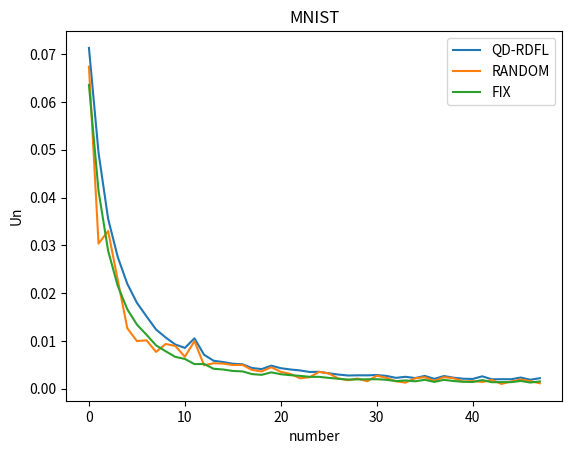

Recreate this plot in Python.
import matplotlib.pyplot as plt
import numpy as np

if __name__ == "__main__":
    # 准备数据
    U_qn_list = [0.09749147610231523, 0.09988313870217491, 0.07129893798399481, 0.0493705073901999, 0.03553612428109117, 0.027564302276545778, 0.02194034792741792, 0.01798107446644955, 0.015142008920780391, 0.012378635831098016, 0.010716056512740288, 0.009259574004011374, 0.008544801971255607, 0.010550470731161325, 0.007102911163734876, 0.005854521079278458, 0.005587776936582769, 0.005230513912331822, 0.005117386908436272, 0.0043419910910529, 0.004111485534181936, 0.004830217186884676, 0.004300463654715619, 0.0040298731285013465, 0.003830302006696463, 0.0035141838974024095, 0.003543202004430154, 0.0032332464536197376, 0.0029711850131214136, 0.0027688784627288997, 0.0028092093484979527, 0.0028040721825461842, 0.002870337145290731, 0.0026839828102844733, 0.0022811806357532277, 0.0025005195796779078, 0.002235347275461433, 0.002688164820289634, 0.002069339816244431, 0.0026546613576372397, 0.00232064437551189, 0.0020975367032485983, 0.0020494682328679155, 0.0025990830692030455, 0.001973204518208801, 0.00200228398144175, 0.0019873146989265824, 0.002343444801675893, 0.0018856180724913507, 0.0022066939272579866, 0.002040558584835697, 0.0018240587308813172, 0.0017002505347002963, 0.0018854455556478467, 0.0017144896928464604, 0.00154652506751029, 0.0018044728623202166, 0.0037900844116173097, 0.001733087035942719, 0.0018614692942492388, 0.0018391558188761846, 0.0020835944223122865, 0.001821842849925124, 0.0018493335276226345, 0.001545065946009601, 0.0016452320906034912, 0.0018091718437908198, 0.001359540371353915, 0.0015731906418544194, 0.003092890553616041, 0.0016002484077012448, 0.0030355904087718136, 0.0037626723547163356, 0.0035009408856420342, 0.0032797556764114833, 0.004747029731370969, 0.0036979349710257623, 0.0031988797722325812, 0.0034813922241148654, 0.004706877457156021, 0.00353904601371542, 0.0031863751466963174, 0.004177383108373715, 0.003829382974848105, 0.013420899085871333, 0.0013428354164467845, 0.004196766883055919, 0.0032541813194138457, 0.004446187599620776, 0.004196943819642361, 0.004499438803251393, 0.005409148652089257, 0.004492398662278354, 0.0037640711689072262, 0.0400705500508897, 0.004750765681476509, 0.006024003844450873, 0.004624981639382476, 0.004165062691110384, 0.0049605632672243]

    U_qn_list2 = [0.08213788247336502, 0.09198225002563665, 0.0673813986731992, 0.030367909320942778, 0.03299446999614478, 0.022776734289478368, 0.012659847412822209, 0.009972686781240513, 0.010126345071259545, 0.007703047465306912, 0.009363737739028358, 0.008956972511427899, 0.006689831297040959, 0.009954094788049324, 0.004902450554690345, 0.005335868333107076, 0.005264221756769044, 0.004963117559649773, 0.004981107911621296, 0.003944431851546798, 0.0036245967088251703, 0.004499446419972778, 0.0035413548596306965, 0.0030914784015220052, 0.0021994630673842475, 0.0024090402978423826, 0.0035358618413917392, 0.0031932023732281385, 0.002144327103439777, 0.0017818668738462367, 0.00213351780726799, 0.0015644427779355182, 0.002728373874034312, 0.002292442967347043, 0.0015682985391342083, 0.0012811744206998718, 0.002185536069544893, 0.002411144494816657, 0.0016458168141911089, 0.002420441168138115, 0.002204406306614464, 0.0015269496373261256, 0.0015995695743990007, 0.0014251335794876092, 0.0018354441125838746, 0.0010097571692287929, 0.0015193747290237203, 0.0019357422630304523, 0.0015891943028454492, 0.0011411686994316614, 0.001074058562754142, 0.0016445517967796437, 0.0010607304202935525, 0.0014851664120063598, 0.0011311084270945796, 0.0012131719612277624, 0.0014578070943636172, 0.0029453512078951257, 0.0013535914814267228, 0.0017315667950897258, 0.0017909114052211297, 0.0015315782044626831, 0.0017827387255145086, 0.0015274966627902295, 0.0010293877901803381, 0.0011401680162511326, 0.001084503939189017, 0.0011899198999469735, 0.0015318962449093413, 0.0015318962449093413, 0.0014084266462237964, 0.0014084266462237964, 0.002193973132276542, 0.001797872207785097, 0.001797872207785097, 0.001797872207785097, 0.0020993091963494204, 0.0020568521558895644, 0.0020510259226395435, 0.0020510259226395435, 0.0020510259226395435, 0.0017038144283625218, 0.002178257186936753, 0.002178257186936753, 0.007899471176228346, 0.007899471176228346, 0.002297178696249155, 0.002297178696249155, 0.002297178696249155, 0.002297178696249155, 0.002297178696249155, 0.002297178696249155, 0.002297178696249155, 0.002297178696249155, 0.021351548486142218, 0.021351548486142218, 0.021351548486142218, 0.0023466660630127372, 0.0023466660630127372, 0.0023466660630127372]

    U_qn_list3 = [0.2506925207667152, 0.11212414259284127, 0.0635687311508103, 0.04135724695051226, 0.028856238959599396, 0.02151873876165849, 0.016617873413123554, 0.013428096068010875, 0.011289979319379395, 0.00907357997683727, 0.00783481027381929, 0.006670353814373582, 0.006231829808515633, 0.005156318997326063, 0.00518500933933614, 0.004170820606033491, 0.004029112853933869, 0.003717139164159932, 0.0036316086915327006, 0.0030615668792397257, 0.0029135342909116287, 0.0034296732091735967, 0.0030353804972681614, 0.0028369342648229125, 0.0026982029752961, 0.002491902645975833, 0.0024877880288229626, 0.002274016564371436, 0.0020905714533956993, 0.001922392618440294, 0.0019593391914639047, 0.001975982296258273, 0.001998757478740542, 0.0018736136402114514, 0.0015972195446571234, 0.0017360808492493662, 0.001555357522339946, 0.0018761703185748648, 0.0014329757877609706, 0.0018537507340316603, 0.0016174609942554204, 0.0014551063730035576, 0.0014185517242735202, 0.0018154302953953285, 0.0013662987034784373, 0.001386078241117732, 0.0013799469944562465, 0.001636723673951979, 0.0013023530494696489, 0.0015266008023098448, 0.001418677938706946, 0.0012672813242237335, 0.0011749321681421903, 0.001312475007895704, 0.0011874296532020676, 0.0010672743336778009, 0.0012458567507510736, 0.0012099613198180812, 0.0011967232636414546, 0.0012956119161035352, 0.001266363523722094, 0.0014392299085327442, 0.0012567968928462441, 0.0012761020431672821, 0.001064343571948653, 0.001134027188906776, 0.0012442259162267538, 0.0009369139119819406, 0.0010888170188563093, 0.0013388769499761359, 0.0011007491722035473, 0.001271798034393903, 0.0013938882759222783, 0.0013142860472904264, 0.0012450986858544902, 0.0015014692570683376, 0.0012782734857031224, 0.0011602455438339723, 0.001191644895879075, 0.0013901575924254149, 0.001159900863854547, 0.0010760416212309042, 0.0010760416212309042, 0.0010760416212309042, 0.0010760416212309042, 0.0009216079849167777, 0.0011550222933337405, 0.0009827753996807318, 0.0011577184709550257, 0.0011014148440296316, 0.0011304050154862847, 0.001244817779419273, 0.001095612808838854, 0.0009719086048316097, 0.0010919245270690746, 0.0010843350879937341, 0.001237230720548303, 0.001237230720548303, 0.0009596382393746539, 0.0009596382393746539]


    x = np.arange(len(U_qn_list[2:50]))  # 客户端数量

    plt.plot(x, U_qn_list[2:50], label='QD-RDFL')
    plt.plot(x, U_qn_list2[2:50], label='RANDOM')
    plt.plot(x, U_qn_list3[2:50], label='FIX')

    plt.legend()
    plt.title('MNIST')
    plt.xlabel('number')
    plt.ylabel('Un')

    plt.show()
